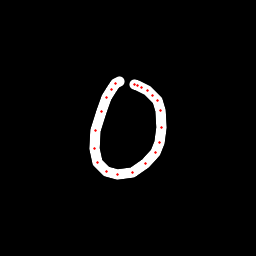

The data file committed next to this chart (first rows):
x, y, hover, eod
119.4, 81.33, 0.0, 0.0
115.7, 83.66, 0.0, 0.0
111.6, 89.16, 0.0, 0.0
106.6, 97.91, 0.0, 0.0
101.3, 111.2, 0.0, 0.0
95.87, 130.4, 0.0, 0.0
94.52, 148.6, 0.0, 0.0
97.25, 162.4, 0.0, 0.0
106.7, 171.3, 0.0, 0.0
117.5, 174.9, 0.0, 0.0
132.5, 172.3, 0.0, 0.0
145.8, 163.9, 0.0, 0.0
155.4, 152.8, 0.0, 0.0
159.8, 142.2, 0.0, 0.0
161.7, 127.7, 0.0, 0.0
160.9, 110.7, 0.0, 0.0
157, 100.1, 0.0, 0.0
152.9, 95.24, 0.0, 0.0
147.1, 90.45, 0.0, 0.0
141.3, 87.09, 0.0, 0.0
137.7, 85.97, 0.0, 0.0
134.1, 84.93, 0.0, 1.0
